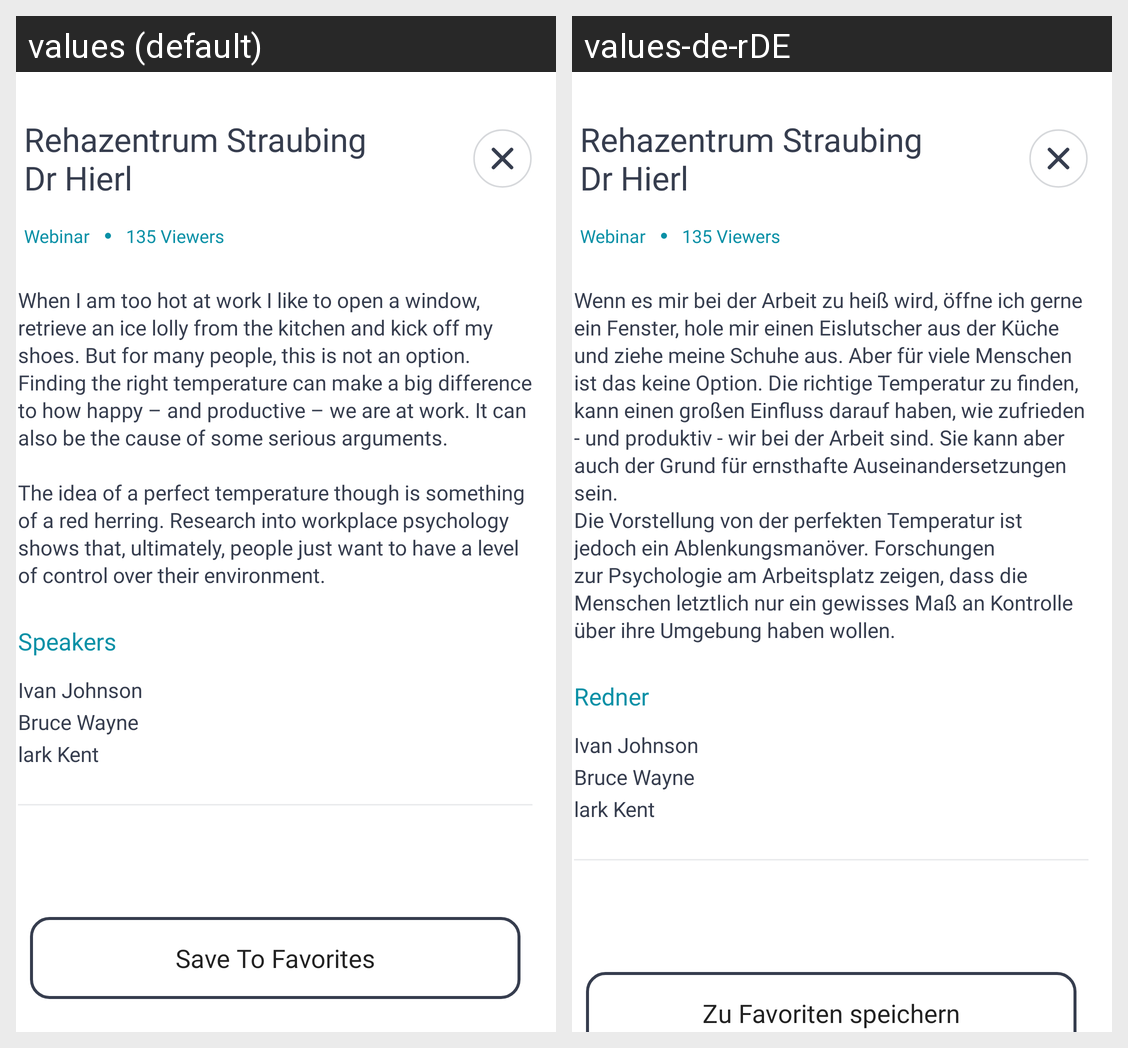

For this localized Android screen grid, give each drawn string resource with its value in every locale shown.
Android screen res/layout/fragment_video_description.xml rendered under 2 locales, left to right: values (default), values-de-rDE. Device: Nexus 5 (rendered at 1080×1920; each locale shown at half size, 540×960, under a caption strip naming it); theme Theme.BGM.
Strings drawn on this screen, with the default value and each locale's value (text and hints the layout hard-codes, and strings that could not be matched under every locale, appear in the picture but are not listed):

rehazentrum_straubing_dr_hierl
  values: Rehazentrum Straubing Dr Hierl
  values-de-rDE: Rehazentrum Straubing Dr Hierl

webinar
  values: Webinar
  values-de-rDE: Webinar

total_viewers
  values: 135 Viewers
  values-de-rDE: 135 Viewers

video_description
  values: When I am too hot at work I like to open a window, retrieve an ice lolly from the kitchen and kick off my shoes. But for many people, this is not an option. Finding the right temperature can make a big difference to how happy – and productive – we are at work. It can also be the cause of some serious arguments. 
      
      The idea of a perfect temperature though is something of a red herring. Research …[clipped]
  values-de-rDE: Wenn es mir bei der Arbeit zu heiß wird, öffne ich gerne ein Fenster, hole mir einen Eislutscher aus der Küche und ziehe meine Schuhe aus. Aber für viele Menschen ist das keine Option. Die richtige Temperatur zu finden, kann einen großen Einfluss darauf haben, wie zufrieden - und produktiv - wir bei der Arbeit sind. Sie kann aber auch der Grund für ernsthafte Auseinandersetzungen sein. 
      Die …[clipped]

speakers
  values: Speakers
  values-de-rDE: Redner

ivan_johnson_bruce_wayne_lark_kent
  values: Ivan Johnson 
      Bruce Wayne 
      lark Kent
  values-de-rDE: Ivan Johnson 
      Bruce Wayne 
      lark Kent

save_to_favorites
  values: Save To Favorites
  values-de-rDE: Zu Favoriten speichern
